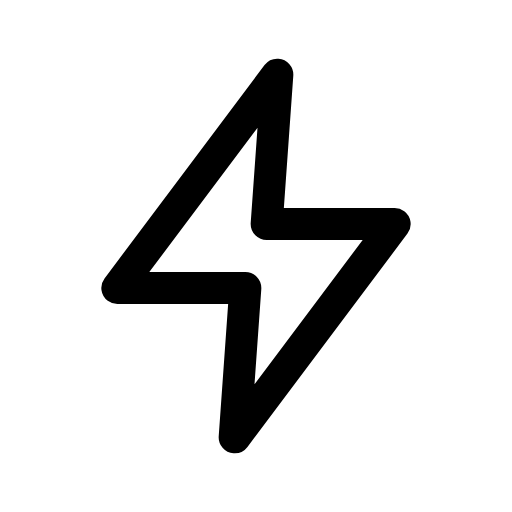
t = 0.00 s
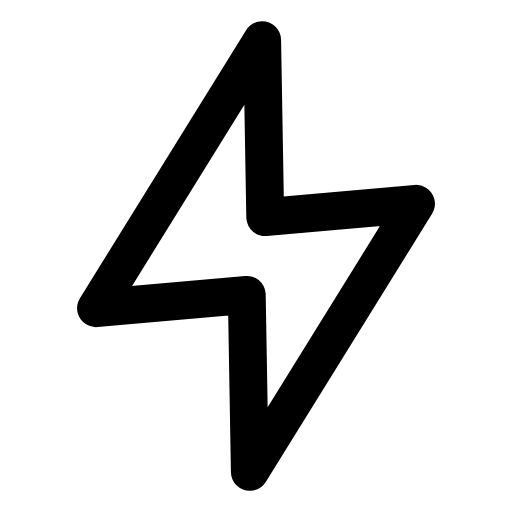
t = 0.11 s
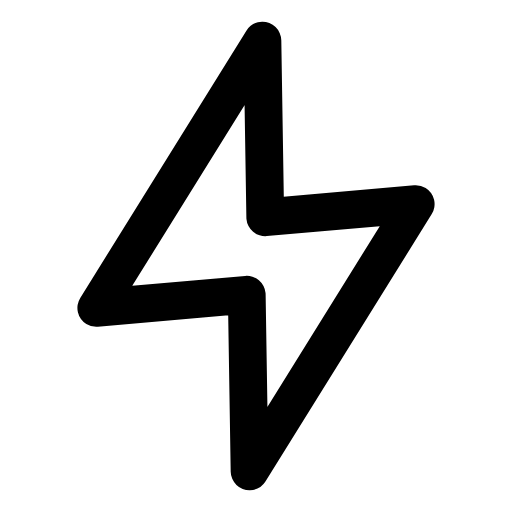
t = 0.21 s
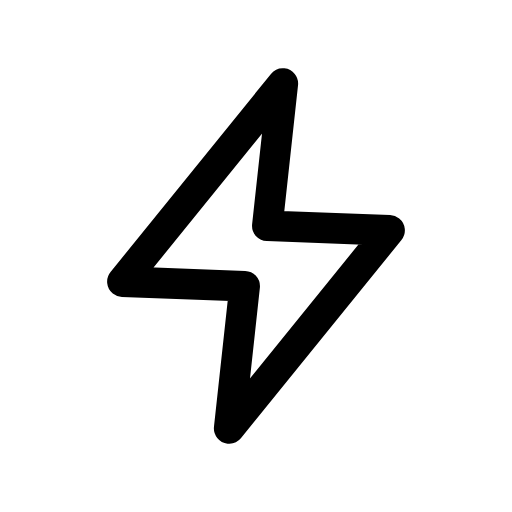
t = 0.36 s
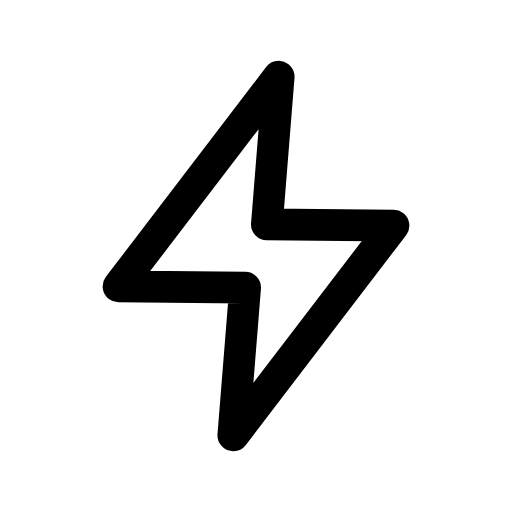
t = 0.48 s
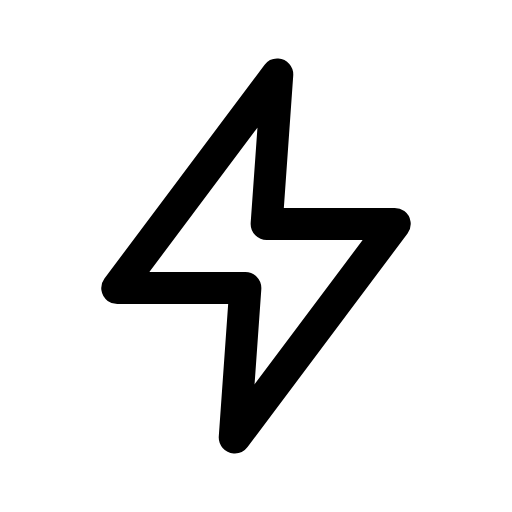
t = 0.55 s

The animated SVG that drew these frames (rendered in a browser with its animation timeline set to each time). Animation: 1 CSS @keyframes rule; one cycle of 0.70 s, repeats indefinitely.

<svg xmlns="http://www.w3.org/2000/svg" viewBox="0 0 24 24" width="24" height="24" class="rd-a-zap" data-rd-animate="hover"><style>.rd-a-zap{overflow:visible}.rd-a-zap *{transform-box:view-box}.rd-a-zap .bolt{transform-origin:12px 12px}@media (prefers-reduced-motion:no-preference){.rd-a-zap[data-rd-animate="hover"]:hover .bolt,:hover>.rd-a-zap[data-rd-animate="parent"] .bolt,.rd-a-zap[data-rd-animate="play"] .bolt,.rd-a-zap[data-rd-animate="loop"] .bolt{animation:rd-zap-zap calc(0.7s*var(--rd-speed,1)) cubic-bezier(.34,1.3,.5,1)}.rd-a-zap[data-rd-animate="loop"] *{animation-iteration-count:infinite!important}@keyframes rd-zap-zap{0%,100%{scale:1;rotate:0deg}30%{scale:1.18;rotate:-5deg}58%{scale:.96;rotate:2deg}}}</style><g fill="none" stroke="currentColor" stroke-linecap="round" stroke-linejoin="round" stroke-width="1.5"><g class="bolt"><path d="M13 3.5L5.5 13.5h6L11 20.5l7.5-10h-6z"/></g></g></svg>
